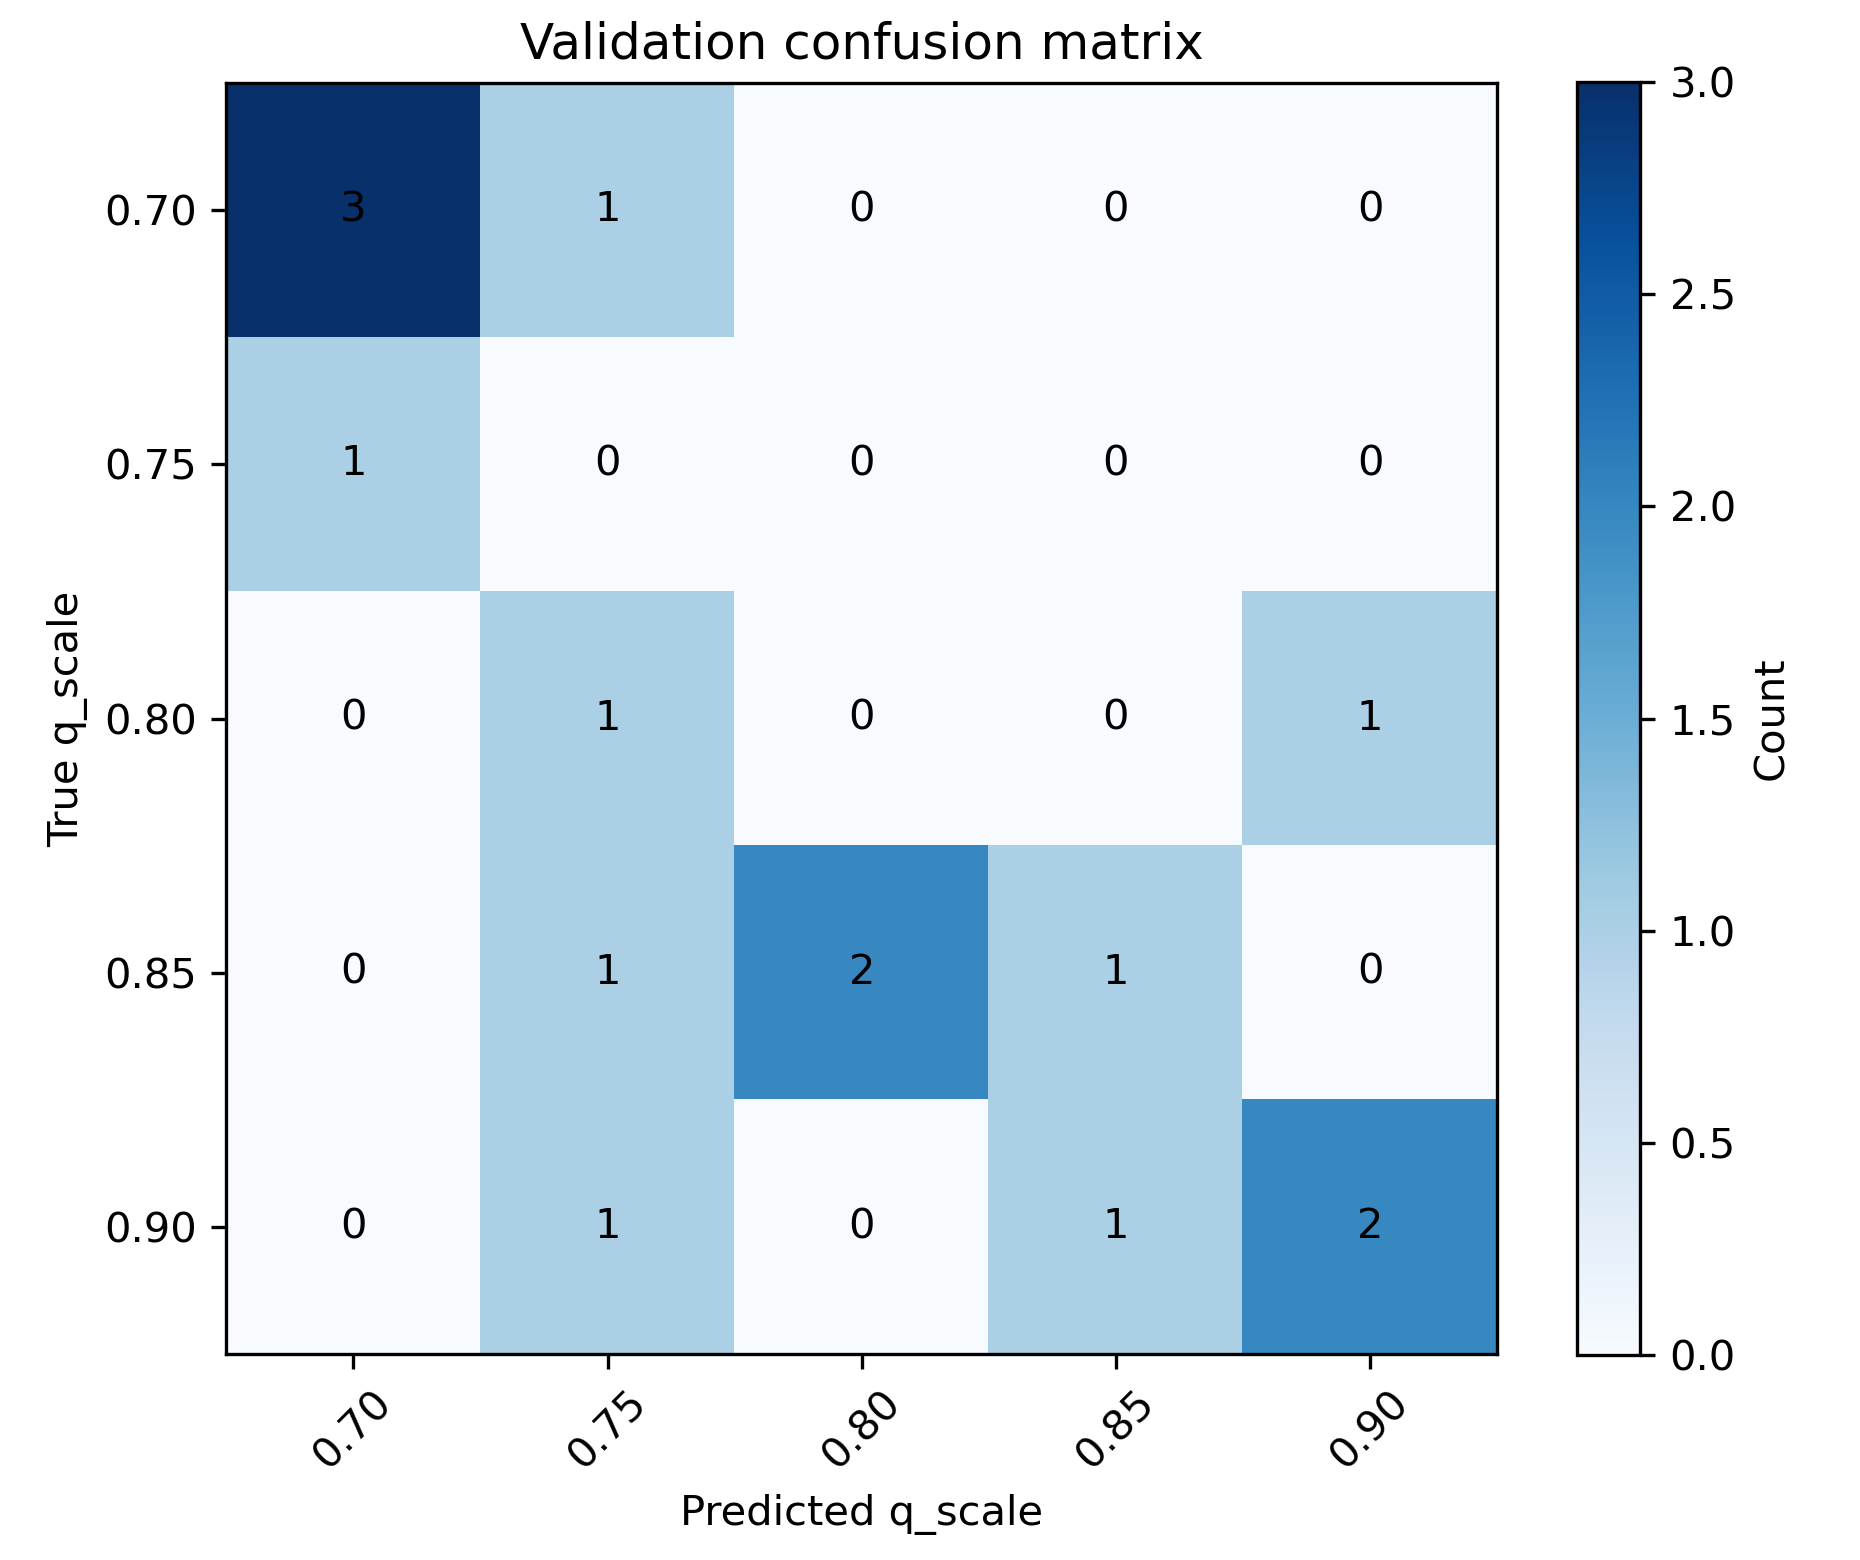

Data behind this chart, as committed beside it:
, pred_0.70, pred_0.75, pred_0.80, pred_0.85, pred_0.90
true_0.70, 3, 1, 0, 0, 0
true_0.75, 1, 0, 0, 0, 0
true_0.80, 0, 1, 0, 0, 1
true_0.85, 0, 1, 2, 1, 0
true_0.90, 0, 1, 0, 1, 2
